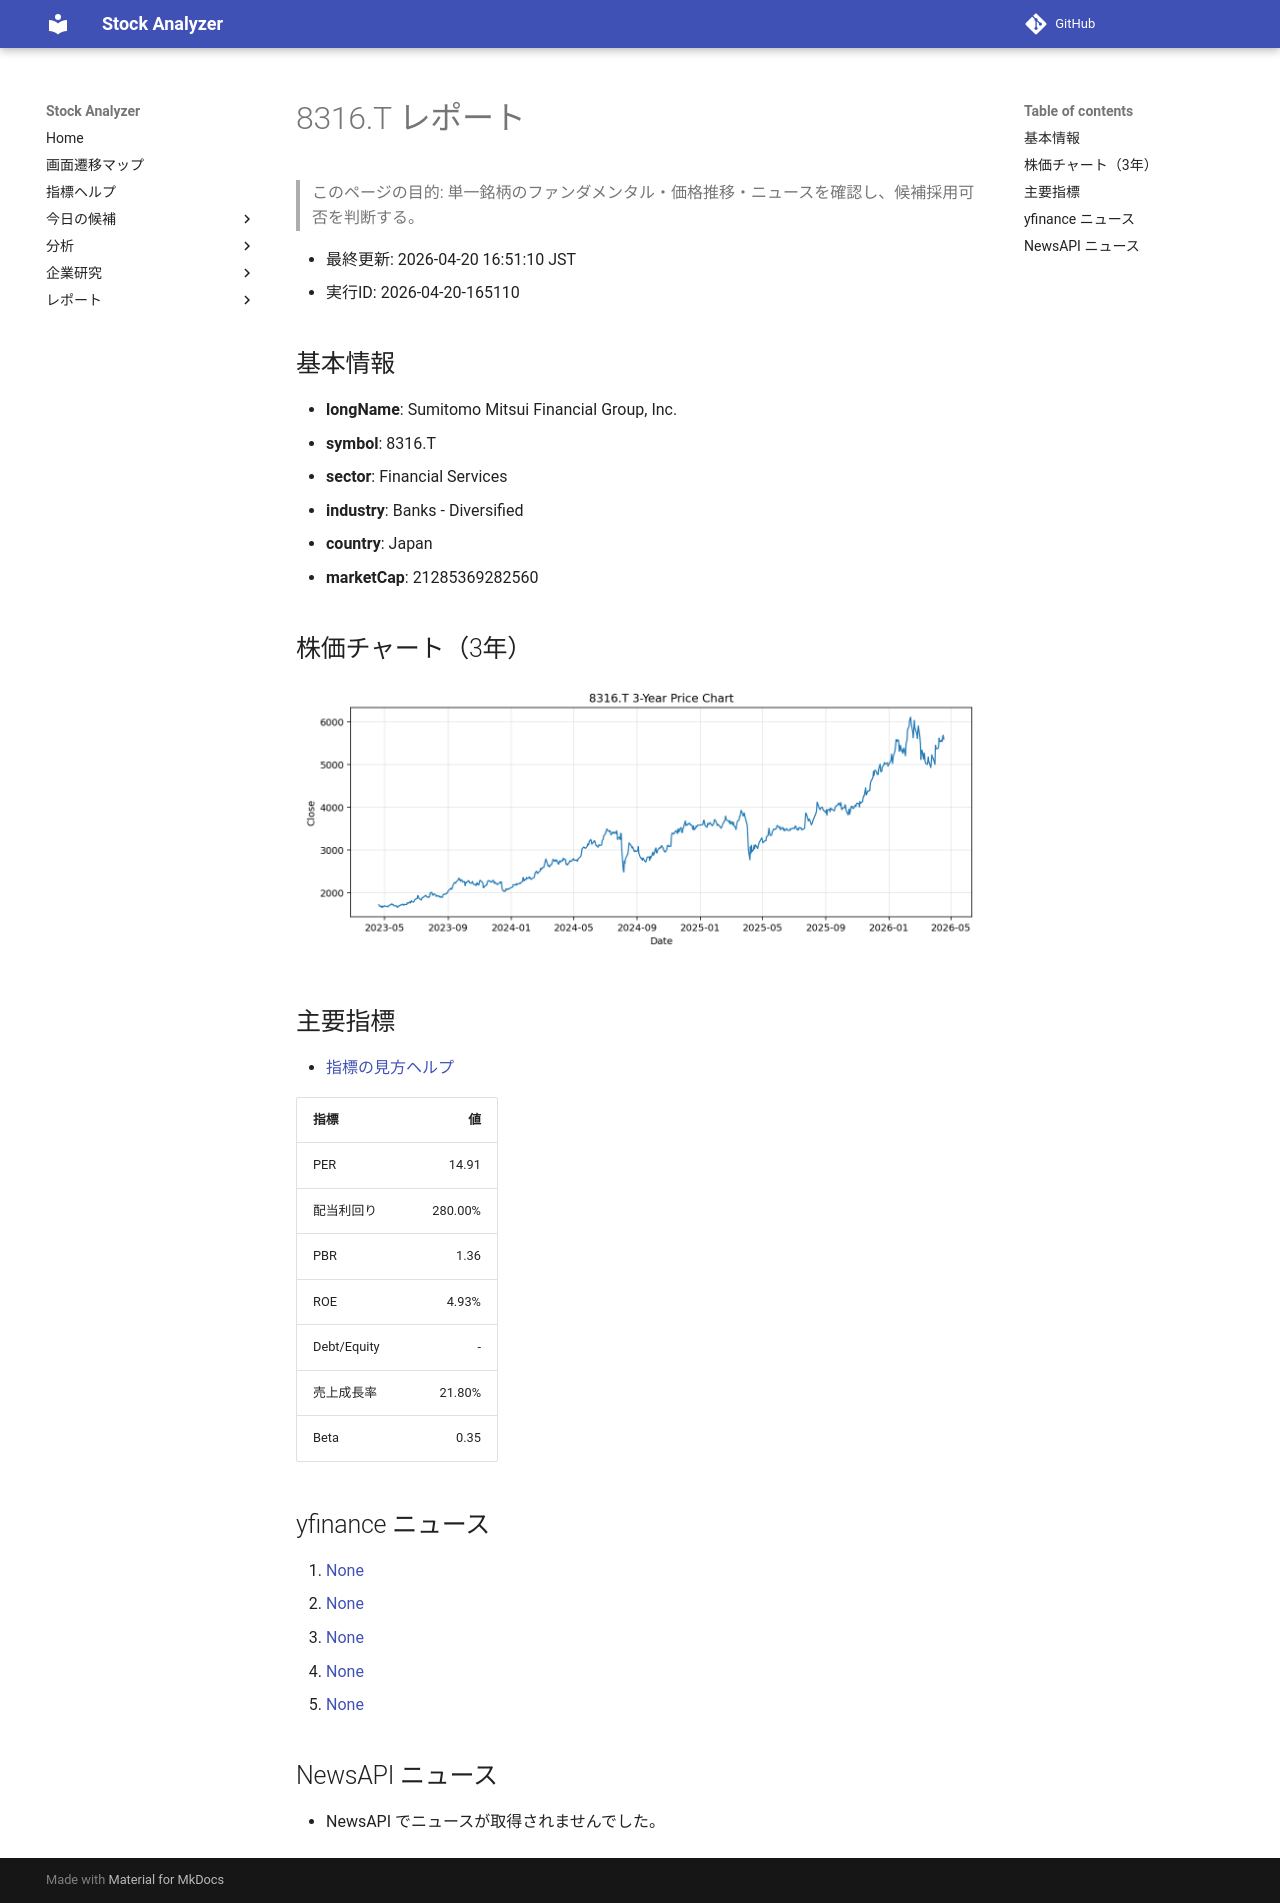

repository: Yumi-note/Making-APP · page: reports/2026-04-20/165110/8316_T/index.html · generator: mkdocs

# 8316.T レポート

> このページの目的: 単一銘柄のファンダメンタル・価格推移・ニュースを確認し、候補採用可否を判断する。

- 最終更新: 2026-04-20 16:51:10 JST
- 実行ID: 2026-04-20-165110

## 基本情報

- **longName**: Sumitomo Mitsui Financial Group, Inc.
- **symbol**: 8316.T
- **sector**: Financial Services
- **industry**: Banks - Diversified
- **country**: Japan
- **marketCap**: 21285369282560

## 株価チャート（3年）

![8316.T 3-year price chart](8316_T_3y.png)

## 主要指標

- [指標の見方ヘルプ](../../../../indicators.md)

| 指標 | 値 |
|---|---:|
| PER | 14.91 |
| 配当利回り | 280.00% |
| PBR | 1.36 |
| ROE | 4.93% |
| Debt/Equity | - |
| 売上成長率 | 21.80% |
| Beta | 0.35 |

## yfinance ニュース

1. [None](None)
2. [None](None)
3. [None](None)
4. [None](None)
5. [None](None)

## NewsAPI ニュース

- NewsAPI でニュースが取得されませんでした。
